Dataset: data (GitHub, alexmFIIR004/RN-Proiect). Classes: asphalt, carpet, concrete, grass, tile.

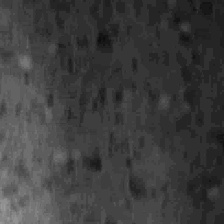
Label: tile

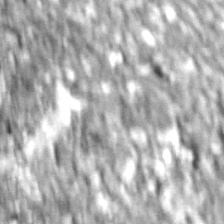
Label: asphalt

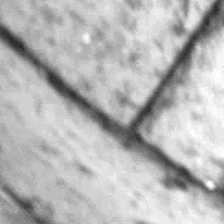
Label: concrete

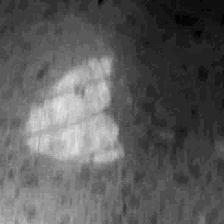
Label: tile

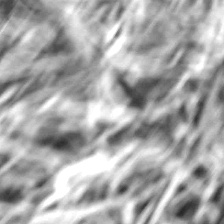
Label: grass

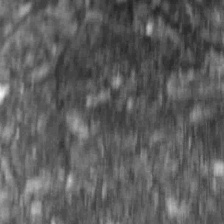
Label: asphalt
